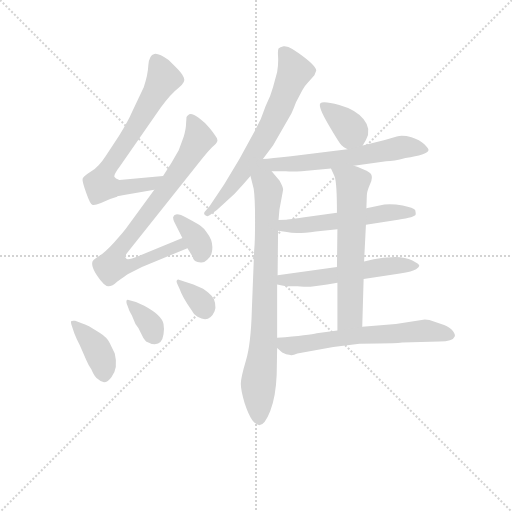
t = 0.00 s
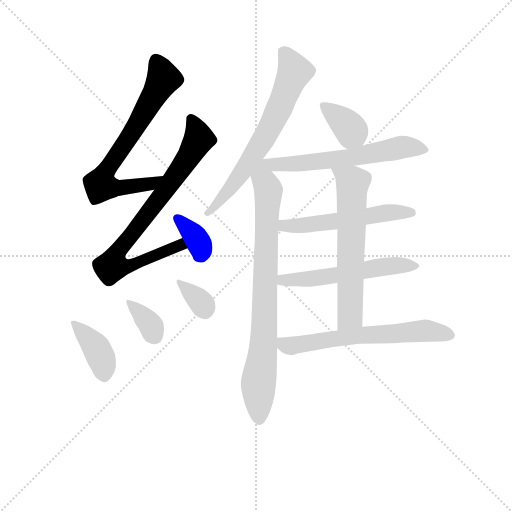
t = 1.99 s
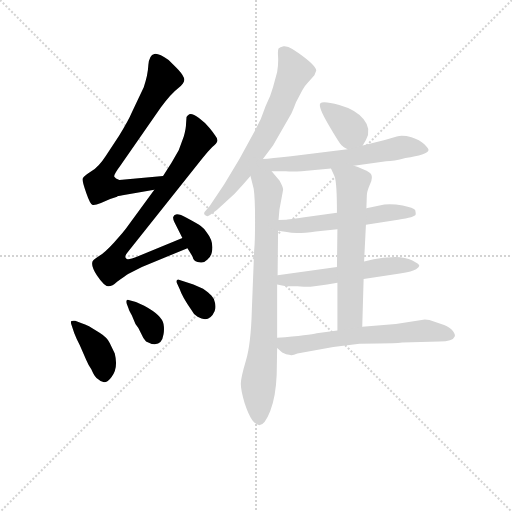
t = 3.99 s
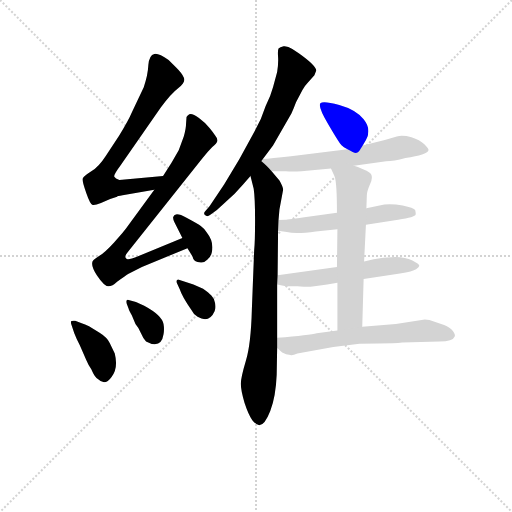
t = 5.98 s
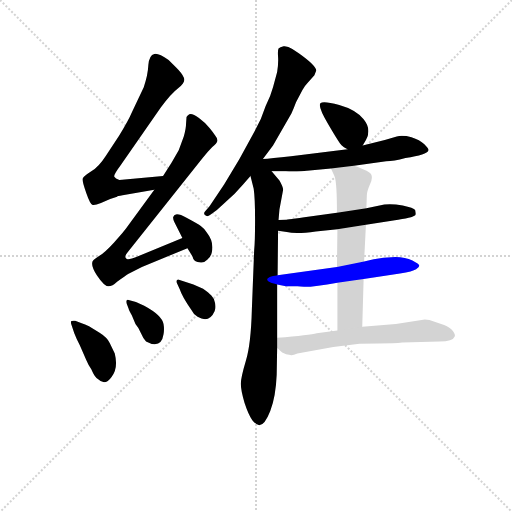
t = 7.98 s
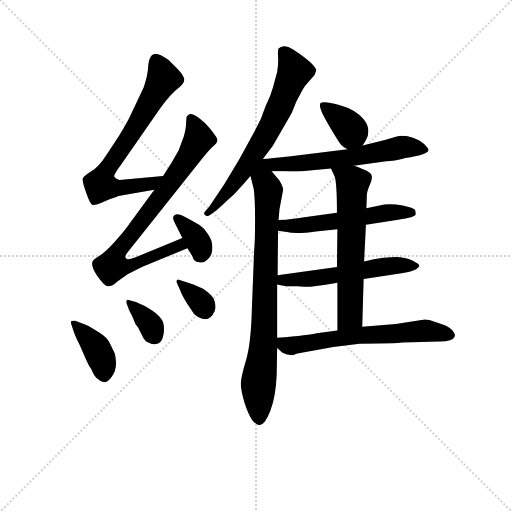
t = 9.97 s

The animated SVG that drew these frames (rendered in a browser with its animation timeline set to each time). Animation: 14 CSS @keyframes rules; one cycle of 9.97 s.

<svg version="1.1" viewBox="0 0 1024 1024" xmlns="http://www.w3.org/2000/svg">
  <g stroke="lightgray" stroke-dasharray="1,1" stroke-width="1" transform="scale(4, 4)">
    <line x1="0" y1="0" x2="256" y2="256"></line>
    <line x1="256" y1="0" x2="0" y2="256"></line>
    <line x1="128" y1="0" x2="128" y2="256"></line>
    <line x1="0" y1="128" x2="256" y2="128"></line>
  </g>
<g transform="scale(0.92, -0.92) translate(60, -900)">
   <style type="text/css">
    @keyframes keyframes0 {
      from {
       stroke: blue;
       stroke-dashoffset: 705;
       stroke-width: 128;
       }
       70% {
       animation-timing-function: step-end;
       stroke: blue;
       stroke-dashoffset: 0;
       stroke-width: 128;
       }
       to {
       stroke: black;
       stroke-width: 1024;
       }
       }
       #make-me-a-hanzi-animation-0 {
         animation: keyframes0 0.823730s both;
         animation-delay: 0.000000s;
         animation-timing-function: linear;
       }
    @keyframes keyframes1 {
      from {
       stroke: blue;
       stroke-dashoffset: 804;
       stroke-width: 128;
       }
       72% {
       animation-timing-function: step-end;
       stroke: blue;
       stroke-dashoffset: 0;
       stroke-width: 128;
       }
       to {
       stroke: black;
       stroke-width: 1024;
       }
       }
       #make-me-a-hanzi-animation-1 {
         animation: keyframes1 0.904297s both;
         animation-delay: 0.823730s;
         animation-timing-function: linear;
       }
    @keyframes keyframes2 {
      from {
       stroke: blue;
       stroke-dashoffset: 356;
       stroke-width: 128;
       }
       54% {
       animation-timing-function: step-end;
       stroke: blue;
       stroke-dashoffset: 0;
       stroke-width: 128;
       }
       to {
       stroke: black;
       stroke-width: 1024;
       }
       }
       #make-me-a-hanzi-animation-2 {
         animation: keyframes2 0.539714s both;
         animation-delay: 1.728027s;
         animation-timing-function: linear;
       }
    @keyframes keyframes3 {
      from {
       stroke: blue;
       stroke-dashoffset: 392;
       stroke-width: 128;
       }
       56% {
       animation-timing-function: step-end;
       stroke: blue;
       stroke-dashoffset: 0;
       stroke-width: 128;
       }
       to {
       stroke: black;
       stroke-width: 1024;
       }
       }
       #make-me-a-hanzi-animation-3 {
         animation: keyframes3 0.569010s both;
         animation-delay: 2.267741s;
         animation-timing-function: linear;
       }
    @keyframes keyframes4 {
      from {
       stroke: blue;
       stroke-dashoffset: 341;
       stroke-width: 128;
       }
       53% {
       animation-timing-function: step-end;
       stroke: blue;
       stroke-dashoffset: 0;
       stroke-width: 128;
       }
       to {
       stroke: black;
       stroke-width: 1024;
       }
       }
       #make-me-a-hanzi-animation-4 {
         animation: keyframes4 0.527507s both;
         animation-delay: 2.836751s;
         animation-timing-function: linear;
       }
    @keyframes keyframes5 {
      from {
       stroke: blue;
       stroke-dashoffset: 337;
       stroke-width: 128;
       }
       52% {
       animation-timing-function: step-end;
       stroke: blue;
       stroke-dashoffset: 0;
       stroke-width: 128;
       }
       to {
       stroke: black;
       stroke-width: 1024;
       }
       }
       #make-me-a-hanzi-animation-5 {
         animation: keyframes5 0.524251s both;
         animation-delay: 3.364258s;
         animation-timing-function: linear;
       }
    @keyframes keyframes6 {
      from {
       stroke: blue;
       stroke-dashoffset: 672;
       stroke-width: 128;
       }
       69% {
       animation-timing-function: step-end;
       stroke: blue;
       stroke-dashoffset: 0;
       stroke-width: 128;
       }
       to {
       stroke: black;
       stroke-width: 1024;
       }
       }
       #make-me-a-hanzi-animation-6 {
         animation: keyframes6 0.796875s both;
         animation-delay: 3.888509s;
         animation-timing-function: linear;
       }
    @keyframes keyframes7 {
      from {
       stroke: blue;
       stroke-dashoffset: 821;
       stroke-width: 128;
       }
       73% {
       animation-timing-function: step-end;
       stroke: blue;
       stroke-dashoffset: 0;
       stroke-width: 128;
       }
       to {
       stroke: black;
       stroke-width: 1024;
       }
       }
       #make-me-a-hanzi-animation-7 {
         animation: keyframes7 0.918132s both;
         animation-delay: 4.685384s;
         animation-timing-function: linear;
       }
    @keyframes keyframes8 {
      from {
       stroke: blue;
       stroke-dashoffset: 365;
       stroke-width: 128;
       }
       54% {
       animation-timing-function: step-end;
       stroke: blue;
       stroke-dashoffset: 0;
       stroke-width: 128;
       }
       to {
       stroke: black;
       stroke-width: 1024;
       }
       }
       #make-me-a-hanzi-animation-8 {
         animation: keyframes8 0.547038s both;
         animation-delay: 5.603516s;
         animation-timing-function: linear;
       }
    @keyframes keyframes9 {
      from {
       stroke: blue;
       stroke-dashoffset: 607;
       stroke-width: 128;
       }
       66% {
       animation-timing-function: step-end;
       stroke: blue;
       stroke-dashoffset: 0;
       stroke-width: 128;
       }
       to {
       stroke: black;
       stroke-width: 1024;
       }
       }
       #make-me-a-hanzi-animation-9 {
         animation: keyframes9 0.743978s both;
         animation-delay: 6.150553s;
         animation-timing-function: linear;
       }
    @keyframes keyframes10 {
      from {
       stroke: blue;
       stroke-dashoffset: 546;
       stroke-width: 128;
       }
       64% {
       animation-timing-function: step-end;
       stroke: blue;
       stroke-dashoffset: 0;
       stroke-width: 128;
       }
       to {
       stroke: black;
       stroke-width: 1024;
       }
       }
       #make-me-a-hanzi-animation-10 {
         animation: keyframes10 0.694336s both;
         animation-delay: 6.894531s;
         animation-timing-function: linear;
       }
    @keyframes keyframes11 {
      from {
       stroke: blue;
       stroke-dashoffset: 556;
       stroke-width: 128;
       }
       64% {
       animation-timing-function: step-end;
       stroke: blue;
       stroke-dashoffset: 0;
       stroke-width: 128;
       }
       to {
       stroke: black;
       stroke-width: 1024;
       }
       }
       #make-me-a-hanzi-animation-11 {
         animation: keyframes11 0.702474s both;
         animation-delay: 7.588867s;
         animation-timing-function: linear;
       }
    @keyframes keyframes12 {
      from {
       stroke: blue;
       stroke-dashoffset: 628;
       stroke-width: 128;
       }
       67% {
       animation-timing-function: step-end;
       stroke: blue;
       stroke-dashoffset: 0;
       stroke-width: 128;
       }
       to {
       stroke: black;
       stroke-width: 1024;
       }
       }
       #make-me-a-hanzi-animation-12 {
         animation: keyframes12 0.761068s both;
         animation-delay: 8.291341s;
         animation-timing-function: linear;
       }
    @keyframes keyframes13 {
      from {
       stroke: blue;
       stroke-dashoffset: 628;
       stroke-width: 128;
       }
       67% {
       animation-timing-function: step-end;
       stroke: blue;
       stroke-dashoffset: 0;
       stroke-width: 128;
       }
       to {
       stroke: black;
       stroke-width: 1024;
       }
       }
       #make-me-a-hanzi-animation-13 {
         animation: keyframes13 0.761068s both;
         animation-delay: 9.052409s;
         animation-timing-function: linear;
       }
</style>
<path d="M 294.5 517.5 L 199.5 508.5 Q 190.5 511.5 188.5 515.5 Q 186.5 519.5 201.5 539.5 L 289.5 666.5 Q 311.5 696.5 328.5 709.5 Q 344.5 721.5 339.5 731.5 Q 335.5 740.5 323.5 752.5 L 306.5 769.5 Q 283.5 785.5 275.5 782.5 Q 264.5 780.5 262.5 758.5 Q 261.5 736.5 252.5 710.5 L 226.5 655.5 Q 219.5 638.5 198.5 604.5 L 169.5 560.5 Q 155.5 538.5 138.5 527.5 Q 121.5 516.5 119.5 511.5 Q 118.5 505.5 127.5 480.5 Q 136.5 454.5 141.5 454.5 Q 146.5 453.5 159.5 458.5 L 179.5 467.5 L 194.5 472.5 Q 194.5 473.5 206.5 475.5 L 275.5 487.5 C 305.5 492.5 324.5 520.5 294.5 517.5 Z" fill="lightgray"></path> 
<path d="M 351.5 651.5 Q 346.5 648.5 345.5 645.5 L 344.5 631.5 Q 344.5 620.5 339.5 603.5 L 328.5 573.5 L 312.5 545.5 L 294.5 517.5 L 275.5 487.5 L 213.5 402.5 Q 209.5 396.5 188.5 373.5 Q 167.5 350.5 155.5 343.5 Q 144.5 336.5 142.5 333.5 Q 135.5 325.5 150.5 301.5 Q 166.5 277.5 175.5 277.5 Q 184.5 277.5 194.5 287.5 Q 213.5 301.5 218.5 304.5 L 248.5 319.5 L 347.5 360.5 C 375.5 371.5 364.5 393.5 336.5 382.5 L 241.5 343.5 Q 221.5 335.5 217.5 336.5 Q 214.5 336.5 212.5 340.5 Q 211.5 344.5 217.5 351.5 L 380.5 556.5 Q 392.5 571.5 401.5 580.5 Q 411.5 588.5 412.5 593.5 Q 413.5 598.5 408.5 604.5 Q 404.5 610.5 395.5 621.5 Q 387.5 632.5 372.5 643.5 Q 357.5 654.5 351.5 651.5 Z" fill="lightgray"></path> 
<path d="M 347.5 360.5 L 358.5 342.5 Q 360.5 329.5 376.5 329.5 Q 383.5 328.5 390.5 335.5 Q 398.5 341.5 400.5 351.5 Q 405.5 374.5 389.5 394.5 Q 382.5 404.5 376.5 408.5 Q 371.5 412.5 345.5 426.5 Q 320.5 440.5 316.5 428.5 Q 315.5 423.5 319.5 416.5 L 336.5 382.5 L 347.5 360.5 Z" fill="lightgray"></path> 
<path d="M 117.5 197.5 L 103.5 202.5 Q 96.5 203.5 94.5 201.5 Q 93.5 198.5 95.5 193.5 L 101.5 175.5 Q 106.5 162.5 113.5 149.5 L 127.5 117.5 Q 132.5 105.5 138.5 97.5 Q 145.5 80.5 153.5 75.5 Q 168.5 60.5 182.5 80.5 Q 197.5 99.5 189.5 131.5 L 178.5 154.5 Q 172.5 166.5 156.5 176.5 L 133.5 190.5 Q 124.5 195.5 117.5 197.5 Z" fill="lightgray"></path> 
<path d="M 215.5 239.5 L 219.5 229.5 Q 219.5 227.5 226.5 214.5 L 234.5 195.5 Q 241.5 187.5 246.5 175.5 Q 251.5 163.5 257.5 157.5 Q 268.5 151.5 276.5 151.5 Q 292.5 152.5 295.5 173.5 Q 297.5 184.5 295.5 195.5 Q 292.5 214.5 253.5 235.5 L 235.5 243.5 L 221.5 247.5 Q 212.5 251.5 215.5 239.5 Z" fill="lightgray"></path> 
<path d="M 325.5 282.5 L 330.5 271.5 Q 336.5 253.5 356.5 225.5 Q 360.5 216.5 369.5 211.5 Q 394.5 196.5 406.5 223.5 Q 409.5 230.5 407.5 241.5 Q 405.5 251.5 399.5 257.5 Q 394.5 263.5 381.5 272.5 L 360.5 281.5 L 330.5 291.5 Q 326.5 293.5 324.5 290.5 Q 322.5 287.5 325.5 282.5 Z" fill="lightgray"></path> 
<path d="M 511.5 554.5 L 533.5 583.5 L 573.5 653.5 Q 578.5 663.5 583.5 677.5 L 597.5 704.5 Q 603.5 714.5 608.5 719.5 L 623.5 736.5 L 627.5 746.5 Q 627.5 757.5 589.5 784.5 L 575.5 793.5 Q 565.5 800.5 556.5 799.5 Q 548.5 797.5 545.5 794.5 Q 543.5 790.5 544.5 776.5 Q 545.5 761.5 542.5 743.5 L 533.5 710.5 Q 528.5 691.5 517.5 669.5 Q 508.5 640.5 493.5 614.5 L 460.5 554.5 L 427.5 499.5 L 395.5 451.5 L 386.5 441.5 Q 381.5 436.5 385.5 432.5 Q 390.5 427.5 396.5 432.5 L 411.5 443.5 L 449.5 478.5 Q 468.5 498.5 484.5 517.5 L 511.5 554.5 Z" fill="lightgray"></path> 
<path d="M 484.5 517.5 L 491.5 489.5 Q 494.5 469.5 494.5 421.5 Q 494.5 373.5 492.5 355.5 L 487.5 226.5 Q 485.5 151.5 474.5 115.5 Q 463.5 78.5 463.5 65.5 Q 463.5 51.5 471.5 24.5 Q 480.5 -2.5 488.5 -13.5 Q 497.5 -24.5 503.5 -24.5 Q 515.5 -24.5 527.5 6.5 Q 539.5 37.5 541.5 85.5 L 542.5 143.5 L 542.5 165.5 L 542.5 281.5 L 543.5 301.5 L 544.5 398.5 L 545.5 421.5 L 547.5 444.5 L 555.5 487.5 Q 555.5 493.5 547.5 507.5 L 530.5 527.5 C 500.5 562.5 468.5 579.5 484.5 517.5 Z" fill="lightgray"></path> 
<path d="M 728.5 583.5 L 735.5 595.5 Q 748.5 618.5 730.5 640.5 Q 713.5 661.5 677.5 671.5 Q 642.5 681.5 636.5 675.5 Q 630.5 668.5 654.5 628.5 Q 678.5 587.5 682.5 584.5 Q 686.5 580.5 695.5 575.5 C 716.5 563.5 716.5 563.5 728.5 583.5 Z" fill="lightgray"></path> 
<path d="M 530.5 527.5 L 561.5 527.5 Q 574.5 526.5 595.5 527.5 L 659.5 533.5 L 709.5 539.5 L 779.5 549.5 Q 795.5 549.5 821.5 556.5 Q 868.5 563.5 871.5 573.5 Q 872.5 576.5 862.5 586.5 Q 852.5 595.5 834.5 601.5 Q 816.5 606.5 802.5 603.5 L 776.5 595.5 L 728.5 583.5 L 695.5 575.5 L 572.5 560.5 Q 528.5 555.5 511.5 554.5 C 481.5 552.5 500.5 527.5 530.5 527.5 Z" fill="lightgray"></path> 
<path d="M 735.5 411.5 L 805.5 422.5 Q 842.5 427.5 843.5 433.5 Q 844.5 434.5 842.5 443.5 Q 839.5 448.5 815.5 453.5 Q 792.5 457.5 775.5 455.5 L 736.5 447.5 L 672.5 437.5 L 613.5 429.5 Q 562.5 422.5 561.5 422.5 L 545.5 421.5 C 515.5 419.5 514.5 403.5 544.5 398.5 L 563.5 395.5 Q 582.5 390.5 626.5 396.5 L 673.5 401.5 L 735.5 411.5 Z" fill="lightgray"></path> 
<path d="M 730.5 293.5 L 809.5 305.5 Q 837.5 309.5 844.5 314.5 Q 851.5 319.5 851.5 322.5 Q 851.5 325.5 836.5 333.5 Q 821.5 341.5 799.5 341.5 L 773.5 339.5 Q 752.5 337.5 731.5 331.5 L 672.5 319.5 L 543.5 301.5 C 513.5 297.5 513.5 287.5 542.5 281.5 L 561.5 277.5 L 586.5 277.5 Q 610.5 273.5 673.5 285.5 L 730.5 293.5 Z" fill="lightgray"></path> 
<path d="M 727.5 189.5 L 730.5 293.5 L 731.5 331.5 L 735.5 411.5 L 736.5 447.5 L 737.5 475.5 Q 737.5 483.5 743.5 497.5 Q 750.5 510.5 747.5 519.5 Q 745.5 527.5 709.5 539.5 C 681.5 549.5 646.5 560.5 659.5 533.5 L 667.5 516.5 Q 672.5 502.5 672.5 437.5 L 673.5 401.5 L 672.5 319.5 L 673.5 285.5 L 673.5 181.5 C 673.5 151.5 726.5 159.5 727.5 189.5 Z" fill="lightgray"></path> 
<path d="M 814.5 155.5 L 895.5 157.5 Q 924.5 157.5 928.5 168.5 Q 930.5 172.5 924.5 180.5 Q 918.5 188.5 905.5 193.5 L 881.5 201.5 Q 874.5 205.5 863.5 205.5 L 800.5 195.5 L 727.5 189.5 L 673.5 181.5 L 628.5 175.5 Q 614.5 171.5 542.5 165.5 C 520.5 163.5 520.5 163.5 542.5 143.5 L 553.5 133.5 Q 561.5 128.5 571.5 128.5 Q 574.5 126.5 586.5 131.5 L 664.5 145.5 L 721.5 152.5 L 762.5 153.5 Q 798.5 153.5 814.5 155.5 Z" fill="lightgray"></path> 
      <clipPath id="make-me-a-hanzi-clip-0">
      <path d="M 294.5 517.5 L 199.5 508.5 Q 190.5 511.5 188.5 515.5 Q 186.5 519.5 201.5 539.5 L 289.5 666.5 Q 311.5 696.5 328.5 709.5 Q 344.5 721.5 339.5 731.5 Q 335.5 740.5 323.5 752.5 L 306.5 769.5 Q 283.5 785.5 275.5 782.5 Q 264.5 780.5 262.5 758.5 Q 261.5 736.5 252.5 710.5 L 226.5 655.5 Q 219.5 638.5 198.5 604.5 L 169.5 560.5 Q 155.5 538.5 138.5 527.5 Q 121.5 516.5 119.5 511.5 Q 118.5 505.5 127.5 480.5 Q 136.5 454.5 141.5 454.5 Q 146.5 453.5 159.5 458.5 L 179.5 467.5 L 194.5 472.5 Q 194.5 473.5 206.5 475.5 L 275.5 487.5 C 305.5 492.5 324.5 520.5 294.5 517.5 Z" fill="lightgray"></path>
      </clipPath>
      <path clip-path="url(#make-me-a-hanzi-clip-0)" d="M 278.5 769.5 L 295.5 729.5 L 233.5 620.5 L 168.5 525.5 L 157.5 498.5 L 196.5 490.5 L 252.5 497.5 L 266.5 499.5 L 286.5 515.5 " fill="none" id="make-me-a-hanzi-animation-0" stroke-dasharray="577 1154" stroke-linecap="round"></path>

      <clipPath id="make-me-a-hanzi-clip-1">
      <path d="M 351.5 651.5 Q 346.5 648.5 345.5 645.5 L 344.5 631.5 Q 344.5 620.5 339.5 603.5 L 328.5 573.5 L 312.5 545.5 L 294.5 517.5 L 275.5 487.5 L 213.5 402.5 Q 209.5 396.5 188.5 373.5 Q 167.5 350.5 155.5 343.5 Q 144.5 336.5 142.5 333.5 Q 135.5 325.5 150.5 301.5 Q 166.5 277.5 175.5 277.5 Q 184.5 277.5 194.5 287.5 Q 213.5 301.5 218.5 304.5 L 248.5 319.5 L 347.5 360.5 C 375.5 371.5 364.5 393.5 336.5 382.5 L 241.5 343.5 Q 221.5 335.5 217.5 336.5 Q 214.5 336.5 212.5 340.5 Q 211.5 344.5 217.5 351.5 L 380.5 556.5 Q 392.5 571.5 401.5 580.5 Q 411.5 588.5 412.5 593.5 Q 413.5 598.5 408.5 604.5 Q 404.5 610.5 395.5 621.5 Q 387.5 632.5 372.5 643.5 Q 357.5 654.5 351.5 651.5 Z" fill="lightgray"></path>
      </clipPath>
      <path clip-path="url(#make-me-a-hanzi-clip-1)" d="M 355.5 641.5 L 372.5 597.5 L 293.5 477.5 L 195.5 353.5 L 183.5 321.5 L 216.5 320.5 L 330.5 366.5 L 338.5 362.5 " fill="none" id="make-me-a-hanzi-animation-1" stroke-dasharray="676 1352" stroke-linecap="round"></path>

      <clipPath id="make-me-a-hanzi-clip-2">
      <path d="M 347.5 360.5 L 358.5 342.5 Q 360.5 329.5 376.5 329.5 Q 383.5 328.5 390.5 335.5 Q 398.5 341.5 400.5 351.5 Q 405.5 374.5 389.5 394.5 Q 382.5 404.5 376.5 408.5 Q 371.5 412.5 345.5 426.5 Q 320.5 440.5 316.5 428.5 Q 315.5 423.5 319.5 416.5 L 336.5 382.5 L 347.5 360.5 Z" fill="lightgray"></path>
      </clipPath>
      <path clip-path="url(#make-me-a-hanzi-clip-2)" d="M 325.5 424.5 L 371.5 374.5 L 377.5 353.5 L 373.5 344.5 " fill="none" id="make-me-a-hanzi-animation-2" stroke-dasharray="228 456" stroke-linecap="round"></path>

      <clipPath id="make-me-a-hanzi-clip-3">
      <path d="M 117.5 197.5 L 103.5 202.5 Q 96.5 203.5 94.5 201.5 Q 93.5 198.5 95.5 193.5 L 101.5 175.5 Q 106.5 162.5 113.5 149.5 L 127.5 117.5 Q 132.5 105.5 138.5 97.5 Q 145.5 80.5 153.5 75.5 Q 168.5 60.5 182.5 80.5 Q 197.5 99.5 189.5 131.5 L 178.5 154.5 Q 172.5 166.5 156.5 176.5 L 133.5 190.5 Q 124.5 195.5 117.5 197.5 Z" fill="lightgray"></path>
      </clipPath>
      <path clip-path="url(#make-me-a-hanzi-clip-3)" d="M 99.5 198.5 L 150.5 142.5 L 164.5 110.5 L 166.5 85.5 " fill="none" id="make-me-a-hanzi-animation-3" stroke-dasharray="264 528" stroke-linecap="round"></path>

      <clipPath id="make-me-a-hanzi-clip-4">
      <path d="M 215.5 239.5 L 219.5 229.5 Q 219.5 227.5 226.5 214.5 L 234.5 195.5 Q 241.5 187.5 246.5 175.5 Q 251.5 163.5 257.5 157.5 Q 268.5 151.5 276.5 151.5 Q 292.5 152.5 295.5 173.5 Q 297.5 184.5 295.5 195.5 Q 292.5 214.5 253.5 235.5 L 235.5 243.5 L 221.5 247.5 Q 212.5 251.5 215.5 239.5 Z" fill="lightgray"></path>
      </clipPath>
      <path clip-path="url(#make-me-a-hanzi-clip-4)" d="M 225.5 237.5 L 262.5 201.5 L 275.5 170.5 " fill="none" id="make-me-a-hanzi-animation-4" stroke-dasharray="213 426" stroke-linecap="round"></path>

      <clipPath id="make-me-a-hanzi-clip-5">
      <path d="M 325.5 282.5 L 330.5 271.5 Q 336.5 253.5 356.5 225.5 Q 360.5 216.5 369.5 211.5 Q 394.5 196.5 406.5 223.5 Q 409.5 230.5 407.5 241.5 Q 405.5 251.5 399.5 257.5 Q 394.5 263.5 381.5 272.5 L 360.5 281.5 L 330.5 291.5 Q 326.5 293.5 324.5 290.5 Q 322.5 287.5 325.5 282.5 Z" fill="lightgray"></path>
      </clipPath>
      <path clip-path="url(#make-me-a-hanzi-clip-5)" d="M 328.5 286.5 L 366.5 253.5 L 384.5 228.5 " fill="none" id="make-me-a-hanzi-animation-5" stroke-dasharray="209 418" stroke-linecap="round"></path>

      <clipPath id="make-me-a-hanzi-clip-6">
      <path d="M 511.5 554.5 L 533.5 583.5 L 573.5 653.5 Q 578.5 663.5 583.5 677.5 L 597.5 704.5 Q 603.5 714.5 608.5 719.5 L 623.5 736.5 L 627.5 746.5 Q 627.5 757.5 589.5 784.5 L 575.5 793.5 Q 565.5 800.5 556.5 799.5 Q 548.5 797.5 545.5 794.5 Q 543.5 790.5 544.5 776.5 Q 545.5 761.5 542.5 743.5 L 533.5 710.5 Q 528.5 691.5 517.5 669.5 Q 508.5 640.5 493.5 614.5 L 460.5 554.5 L 427.5 499.5 L 395.5 451.5 L 386.5 441.5 Q 381.5 436.5 385.5 432.5 Q 390.5 427.5 396.5 432.5 L 411.5 443.5 L 449.5 478.5 Q 468.5 498.5 484.5 517.5 L 511.5 554.5 Z" fill="lightgray"></path>
      </clipPath>
      <path clip-path="url(#make-me-a-hanzi-clip-6)" d="M 554.5 789.5 L 580.5 744.5 L 550.5 670.5 L 473.5 535.5 L 391.5 436.5 " fill="none" id="make-me-a-hanzi-animation-6" stroke-dasharray="544 1088" stroke-linecap="round"></path>

      <clipPath id="make-me-a-hanzi-clip-7">
      <path d="M 484.5 517.5 L 491.5 489.5 Q 494.5 469.5 494.5 421.5 Q 494.5 373.5 492.5 355.5 L 487.5 226.5 Q 485.5 151.5 474.5 115.5 Q 463.5 78.5 463.5 65.5 Q 463.5 51.5 471.5 24.5 Q 480.5 -2.5 488.5 -13.5 Q 497.5 -24.5 503.5 -24.5 Q 515.5 -24.5 527.5 6.5 Q 539.5 37.5 541.5 85.5 L 542.5 143.5 L 542.5 165.5 L 542.5 281.5 L 543.5 301.5 L 544.5 398.5 L 545.5 421.5 L 547.5 444.5 L 555.5 487.5 Q 555.5 493.5 547.5 507.5 L 530.5 527.5 C 500.5 562.5 468.5 579.5 484.5 517.5 Z" fill="lightgray"></path>
      </clipPath>
      <path clip-path="url(#make-me-a-hanzi-clip-7)" d="M 509.5 546.5 L 510.5 512.5 L 521.5 493.5 L 523.5 471.5 L 512.5 149.5 L 501.5 63.5 L 503.5 -14.5 " fill="none" id="make-me-a-hanzi-animation-7" stroke-dasharray="693 1386" stroke-linecap="round"></path>

      <clipPath id="make-me-a-hanzi-clip-8">
      <path d="M 728.5 583.5 L 735.5 595.5 Q 748.5 618.5 730.5 640.5 Q 713.5 661.5 677.5 671.5 Q 642.5 681.5 636.5 675.5 Q 630.5 668.5 654.5 628.5 Q 678.5 587.5 682.5 584.5 Q 686.5 580.5 695.5 575.5 C 716.5 563.5 716.5 563.5 728.5 583.5 Z" fill="lightgray"></path>
      </clipPath>
      <path clip-path="url(#make-me-a-hanzi-clip-8)" d="M 641.5 671.5 L 695.5 626.5 L 719.5 596.5 " fill="none" id="make-me-a-hanzi-animation-8" stroke-dasharray="237 474" stroke-linecap="round"></path>

      <clipPath id="make-me-a-hanzi-clip-9">
      <path d="M 530.5 527.5 L 561.5 527.5 Q 574.5 526.5 595.5 527.5 L 659.5 533.5 L 709.5 539.5 L 779.5 549.5 Q 795.5 549.5 821.5 556.5 Q 868.5 563.5 871.5 573.5 Q 872.5 576.5 862.5 586.5 Q 852.5 595.5 834.5 601.5 Q 816.5 606.5 802.5 603.5 L 776.5 595.5 L 728.5 583.5 L 695.5 575.5 L 572.5 560.5 Q 528.5 555.5 511.5 554.5 C 481.5 552.5 500.5 527.5 530.5 527.5 Z" fill="lightgray"></path>
      </clipPath>
      <path clip-path="url(#make-me-a-hanzi-clip-9)" d="M 516.5 551.5 L 553.5 541.5 L 701.5 556.5 L 816.5 580.5 L 862.5 577.5 " fill="none" id="make-me-a-hanzi-animation-9" stroke-dasharray="479 958" stroke-linecap="round"></path>

      <clipPath id="make-me-a-hanzi-clip-10">
      <path d="M 735.5 411.5 L 805.5 422.5 Q 842.5 427.5 843.5 433.5 Q 844.5 434.5 842.5 443.5 Q 839.5 448.5 815.5 453.5 Q 792.5 457.5 775.5 455.5 L 736.5 447.5 L 672.5 437.5 L 613.5 429.5 Q 562.5 422.5 561.5 422.5 L 545.5 421.5 C 515.5 419.5 514.5 403.5 544.5 398.5 L 563.5 395.5 Q 582.5 390.5 626.5 396.5 L 673.5 401.5 L 735.5 411.5 Z" fill="lightgray"></path>
      </clipPath>
      <path clip-path="url(#make-me-a-hanzi-clip-10)" d="M 549.5 415.5 L 558.5 409.5 L 614.5 410.5 L 772.5 436.5 L 835.5 437.5 " fill="none" id="make-me-a-hanzi-animation-10" stroke-dasharray="418 836" stroke-linecap="round"></path>

      <clipPath id="make-me-a-hanzi-clip-11">
      <path d="M 730.5 293.5 L 809.5 305.5 Q 837.5 309.5 844.5 314.5 Q 851.5 319.5 851.5 322.5 Q 851.5 325.5 836.5 333.5 Q 821.5 341.5 799.5 341.5 L 773.5 339.5 Q 752.5 337.5 731.5 331.5 L 672.5 319.5 L 543.5 301.5 C 513.5 297.5 513.5 287.5 542.5 281.5 L 561.5 277.5 L 586.5 277.5 Q 610.5 273.5 673.5 285.5 L 730.5 293.5 Z" fill="lightgray"></path>
      </clipPath>
      <path clip-path="url(#make-me-a-hanzi-clip-11)" d="M 548.5 286.5 L 794.5 322.5 L 845.5 320.5 " fill="none" id="make-me-a-hanzi-animation-11" stroke-dasharray="428 856" stroke-linecap="round"></path>

      <clipPath id="make-me-a-hanzi-clip-12">
      <path d="M 727.5 189.5 L 730.5 293.5 L 731.5 331.5 L 735.5 411.5 L 736.5 447.5 L 737.5 475.5 Q 737.5 483.5 743.5 497.5 Q 750.5 510.5 747.5 519.5 Q 745.5 527.5 709.5 539.5 C 681.5 549.5 646.5 560.5 659.5 533.5 L 667.5 516.5 Q 672.5 502.5 672.5 437.5 L 673.5 401.5 L 672.5 319.5 L 673.5 285.5 L 673.5 181.5 C 673.5 151.5 726.5 159.5 727.5 189.5 Z" fill="lightgray"></path>
      </clipPath>
      <path clip-path="url(#make-me-a-hanzi-clip-12)" d="M 666.5 531.5 L 706.5 502.5 L 701.5 213.5 L 679.5 188.5 " fill="none" id="make-me-a-hanzi-animation-12" stroke-dasharray="500 1000" stroke-linecap="round"></path>

      <clipPath id="make-me-a-hanzi-clip-13">
      <path d="M 814.5 155.5 L 895.5 157.5 Q 924.5 157.5 928.5 168.5 Q 930.5 172.5 924.5 180.5 Q 918.5 188.5 905.5 193.5 L 881.5 201.5 Q 874.5 205.5 863.5 205.5 L 800.5 195.5 L 727.5 189.5 L 673.5 181.5 L 628.5 175.5 Q 614.5 171.5 542.5 165.5 C 520.5 163.5 520.5 163.5 542.5 143.5 L 553.5 133.5 Q 561.5 128.5 571.5 128.5 Q 574.5 126.5 586.5 131.5 L 664.5 145.5 L 721.5 152.5 L 762.5 153.5 Q 798.5 153.5 814.5 155.5 Z" fill="lightgray"></path>
      </clipPath>
      <path clip-path="url(#make-me-a-hanzi-clip-13)" d="M 554.5 160.5 L 565.5 148.5 L 723.5 171.5 L 866.5 181.5 L 918.5 171.5 " fill="none" id="make-me-a-hanzi-animation-13" stroke-dasharray="500 1000" stroke-linecap="round"></path>

</g>
</svg>
